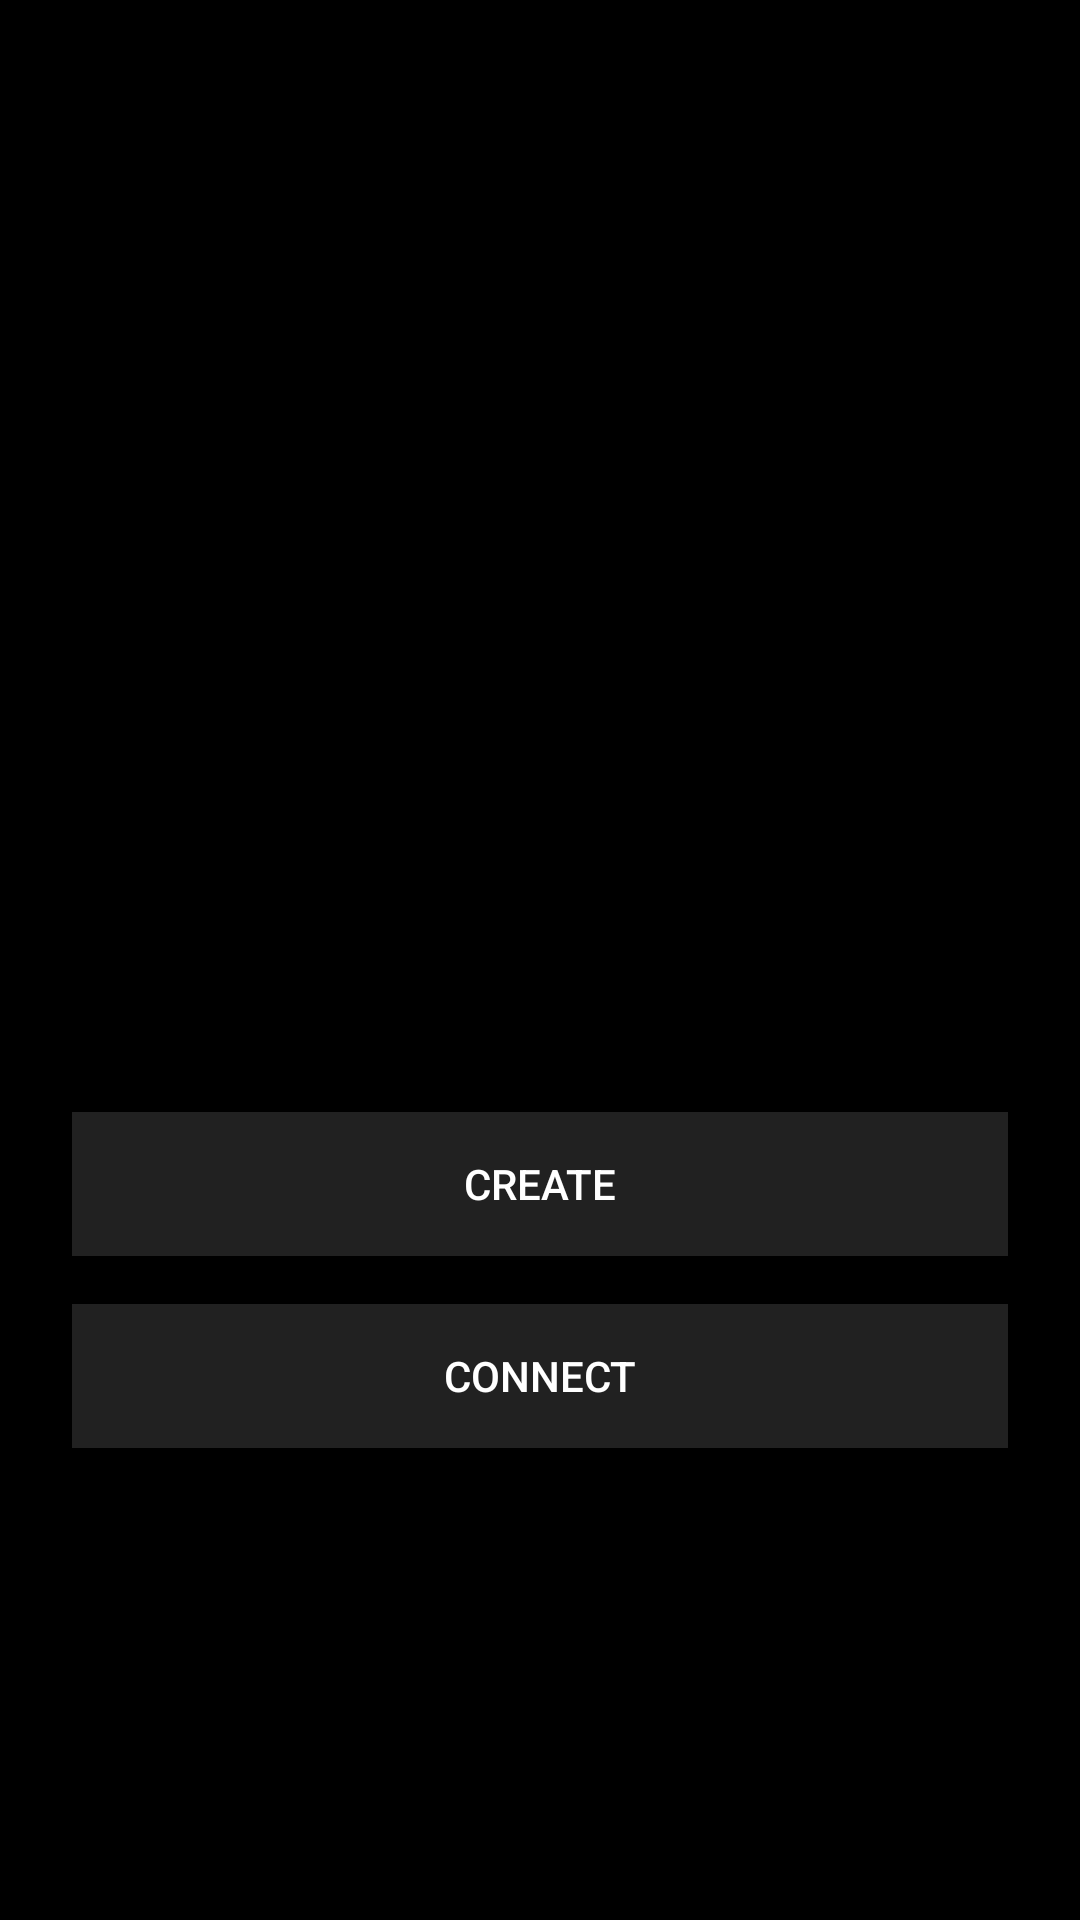

Layout XML and referenced resources for this Android screen:
<!-- AndroidManifest.xml: application theme AppTheme -->
<!-- res/layout/activity_main.xml -->
<LinearLayout
    xmlns:android="http://schemas.android.com/apk/res/android"
    android:layout_height="match_parent"
    android:layout_width="match_parent"
    android:orientation="vertical"
    android:padding="16dp"
    android:background="#000">

    <ImageView
        android:contentDescription="PreKara Ver.Android"
        android:src="@drawable/prekara_banner"
        android:layout_width="match_parent"
        android:layout_height="0dp"
        android:layout_weight="1"
        android:scaleType="fitCenter"
        android:layout_marginTop="16dp"/>

    <LinearLayout
        android:orientation="vertical"
        android:layout_width="match_parent"
        android:layout_height="0dp"
        android:layout_weight="2"
        android:gravity="center">
        <android.support.v7.widget.AppCompatButton
            android:id="@+id/bt_create"
            android:text="Create"
            android:layout_width="match_parent"
            android:layout_height="wrap_content"
            android:background="#212121"
            android:textColor="#fff"
            android:theme="@style/Base.Widget.AppCompat.Button.Borderless"
            android:layout_margin="8dp"/>

        <android.support.v7.widget.AppCompatButton
            android:id="@+id/bt_connect"
            android:text="Connect"
            android:layout_width="match_parent"
            android:layout_height="wrap_content"
            android:background="#212121"
            android:textColor="#fff"
            android:theme="@style/Base.Widget.AppCompat.Button.Borderless"
            android:layout_margin="8dp"/>
    </LinearLayout>

</LinearLayout>
<!-- resources referenced by this layout -->
<resources>
  <style name="AppTheme" parent="Theme.AppCompat.Light.DarkActionBar">
          
          <item name="colorPrimary">@color/colorPrimary</item>
          <item name="colorPrimaryDark">@color/colorPrimaryDark</item>
          <item name="colorAccent">@color/colorAccent</item>
      </style>
  <color name="colorPrimary">#000000</color>
  <color name="colorPrimaryDark">#9E9E9E</color>
  <color name="colorAccent">#FFFFFF</color>
</resources>
